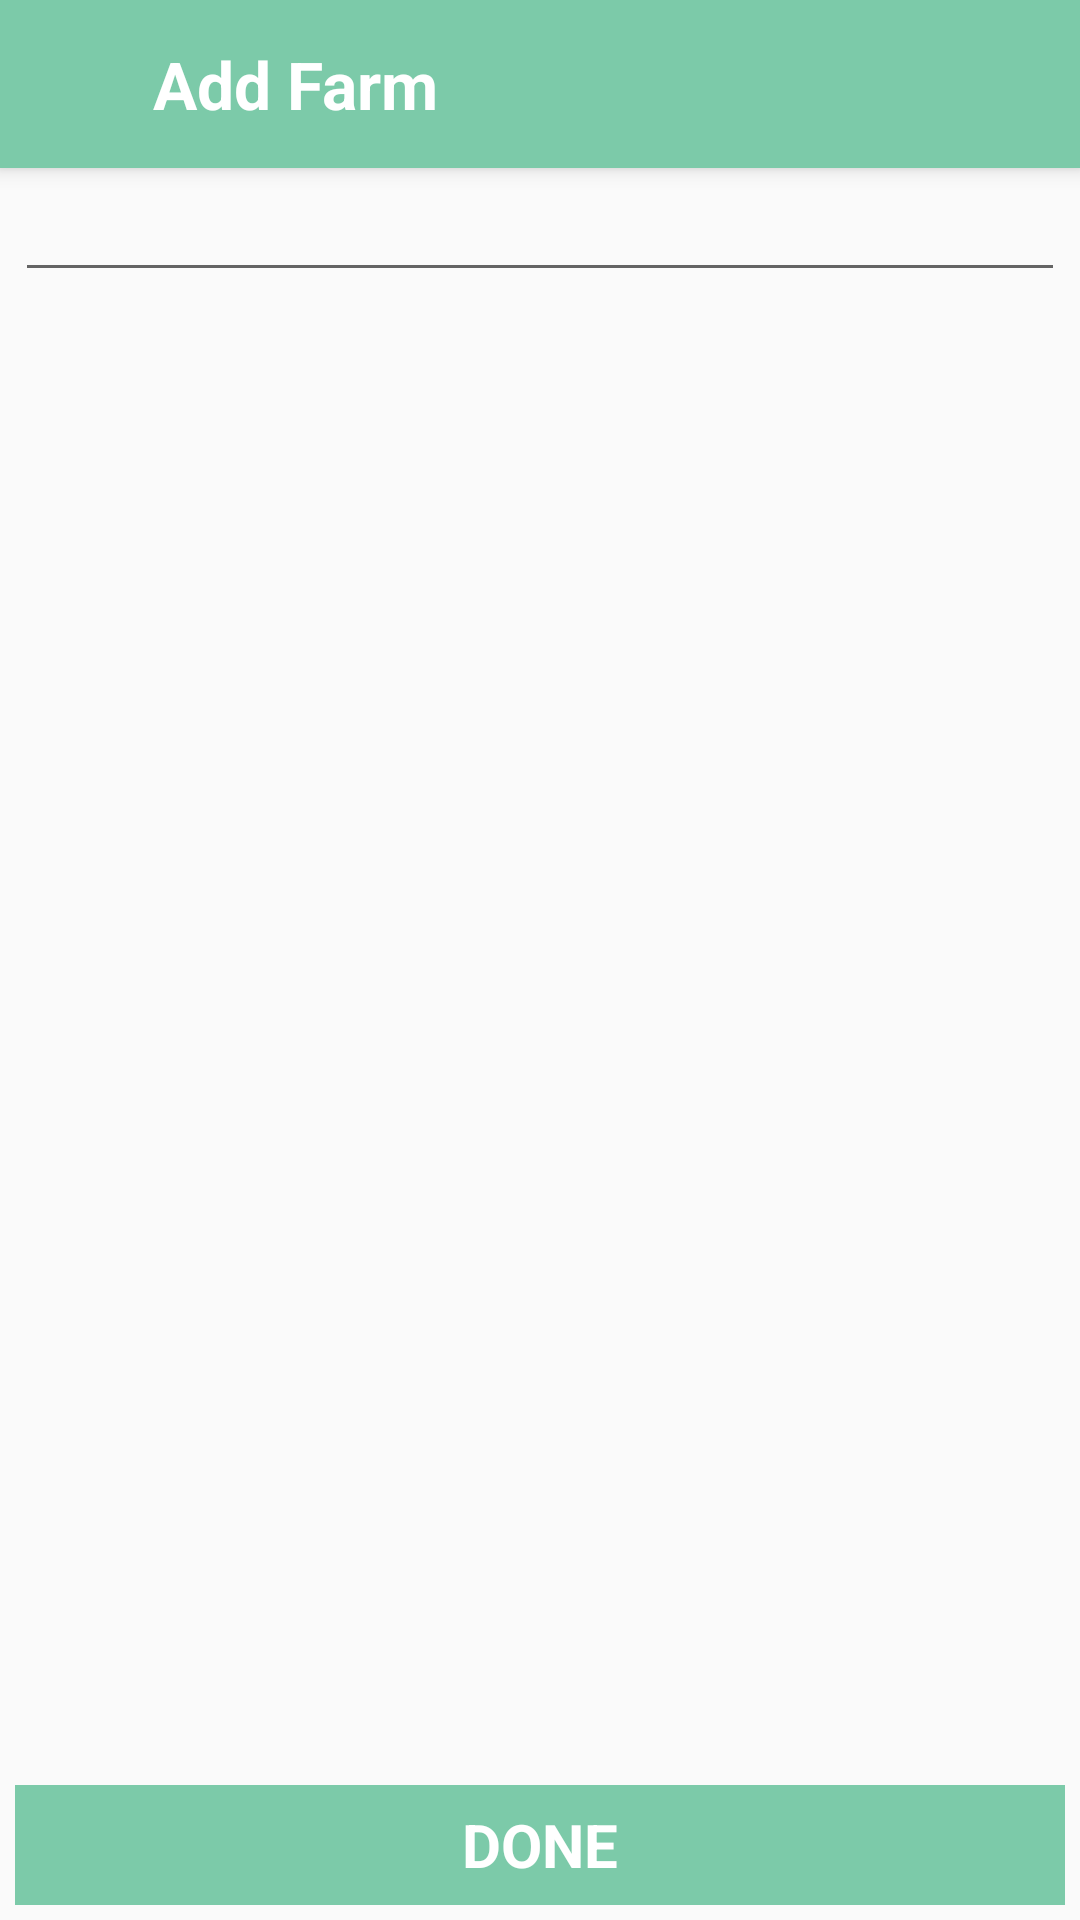

Android layout source for this screen:
<!-- AndroidManifest.xml: activity theme AppTheme.NoActionBar -->
<!-- res/layout/activity_add_farm.xml -->
<?xml version="1.0" encoding="utf-8"?>
<android.support.design.widget.CoordinatorLayout xmlns:android="http://schemas.android.com/apk/res/android"
    xmlns:app="http://schemas.android.com/apk/res-auto"
    xmlns:tools="http://schemas.android.com/tools"
    android:layout_width="match_parent"
    android:layout_height="match_parent"
    android:fitsSystemWindows="true"
    android:focusable="true"
    android:focusableInTouchMode="true"
    tools:context="cied.in.fcpacking.AddFarmActivity">

    <android.support.design.widget.AppBarLayout
        android:layout_width="match_parent"
        android:layout_height="wrap_content"
        android:theme="@style/AppTheme.AppBarOverlay">

        <android.support.v7.widget.Toolbar
            android:id="@+id/toolbar"
            android:layout_width="match_parent"
            android:layout_height="?attr/actionBarSize"
            android:background="?attr/colorPrimary"
            android:elevation="0dp"
            app:popupTheme="@style/AppTheme.PopupOverlay"
            >
            <RelativeLayout

                android:layout_width="match_parent"
                android:layout_height="match_parent">
                <TextView
                    android:layout_width="wrap_content"
                    android:layout_height="wrap_content"
                    android:text="Add Farm"
                    android:layout_marginRight="5dp"
                    android:textSize="22sp"
                    android:textStyle="bold"
                    android:textColor="#ffffff"
                    android:gravity="center"
                    android:id="@+id/textView50"
                    android:layout_centerVertical="true"
                    android:layout_alignParentStart="true"
                    android:layout_marginStart="35dp" />
                <ImageView
                    android:layout_width="30dp"
                    android:layout_height="30dp"
                    android:id="@+id/imageView"
                    android:src="@drawable/back_arrow"
                    android:layout_centerVertical="true"
                    android:layout_alignParentStart="true" />

                <ImageView
                    android:id="@+id/imageView3"
                    android:layout_width="35dp"
                    android:layout_height="35dp"
                    android:layout_marginRight="15dp"
                    android:layout_alignParentEnd="true"
                    android:layout_centerVertical="true"
                    app:srcCompat="@drawable/refresh_icon" />
            </RelativeLayout>
        </android.support.v7.widget.Toolbar>

    </android.support.design.widget.AppBarLayout>

    <include layout="@layout/content_add_farm" />

</android.support.design.widget.CoordinatorLayout>
<!-- res/layout/content_add_farm.xml (included above) -->
<?xml version="1.0" encoding="utf-8"?>
<RelativeLayout xmlns:android="http://schemas.android.com/apk/res/android"
    xmlns:app="http://schemas.android.com/apk/res-auto"
    xmlns:tools="http://schemas.android.com/tools"
    android:layout_width="match_parent"
    android:layout_height="match_parent"
    android:focusable="true"
    android:focusableInTouchMode="true"
    app:layout_behavior="@string/appbar_scrolling_view_behavior"
    tools:context="cied.in.fcpacking.AddFarmActivity"
    tools:showIn="@layout/activity_add_farm">


    <TextView
        android:id="@+id/textView68"
        android:layout_width="wrap_content"
        android:layout_height="40dp"
        android:layout_margin="5dp"
        android:text="DONE"
        android:gravity="center"
        android:textStyle="bold"
        android:textColor="@color/white"
        android:textSize="20sp"
        android:background="@color/colorPrimary"
        android:layout_alignParentBottom="true"
        android:layout_alignParentStart="true"
        android:layout_alignParentEnd="true" />

    <EditText
        android:id="@+id/editText14"
        android:layout_width="wrap_content"
        android:layout_height="wrap_content"
        android:layout_alignParentTop="true"
        android:layout_alignStart="@+id/textView68"
        android:inputType="textPersonName"
        android:layout_alignEnd="@+id/textView68" />
    <android.support.v7.widget.RecyclerView
        android:id="@+id/recyclerview"
        android:layout_width="match_parent"
        android:layout_height="match_parent"
        android:layout_below="@+id/editText14"
        android:layout_marginLeft="8dp"
        android:layout_marginRight="8dp"
        android:layout_above="@+id/textView68">

    </android.support.v7.widget.RecyclerView>
</RelativeLayout>
<!-- resources referenced by this layout -->
<resources>
  <color name="colorPrimary">#7ccaa9</color>
  <color name="white">#ffffff</color>
  <style name="AppTheme.AppBarOverlay" parent="ThemeOverlay.AppCompat.Dark.ActionBar" />
  <style name="AppTheme.PopupOverlay" parent="ThemeOverlay.AppCompat.Light" />
  <style name="AppTheme.NoActionBar">
          <item name="windowActionBar">false</item>
          <item name="windowNoTitle">true</item>
      </style>
</resources>
